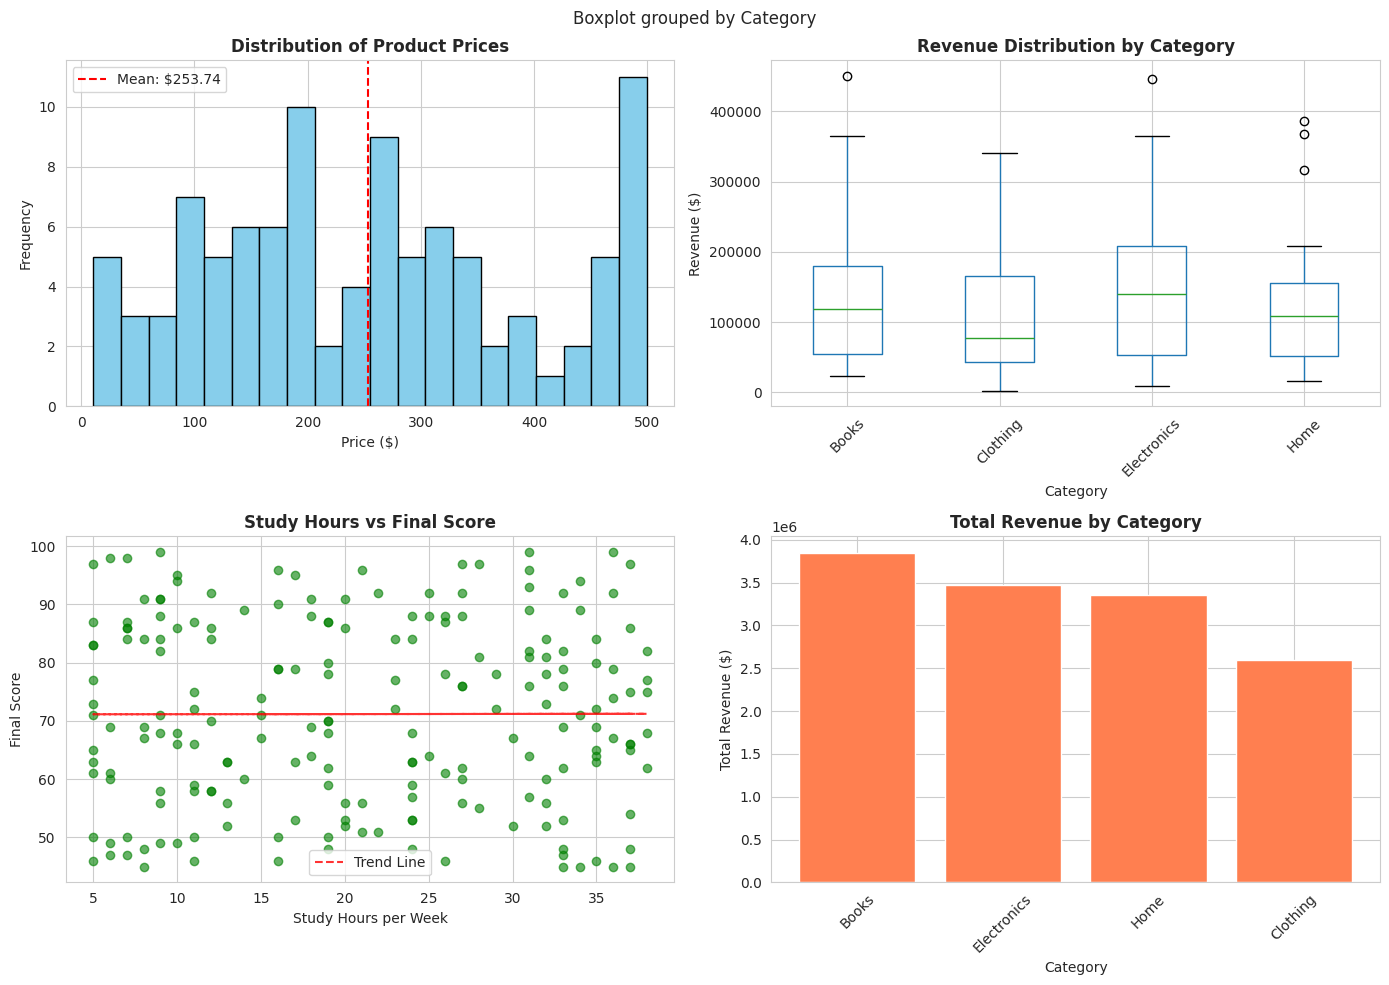
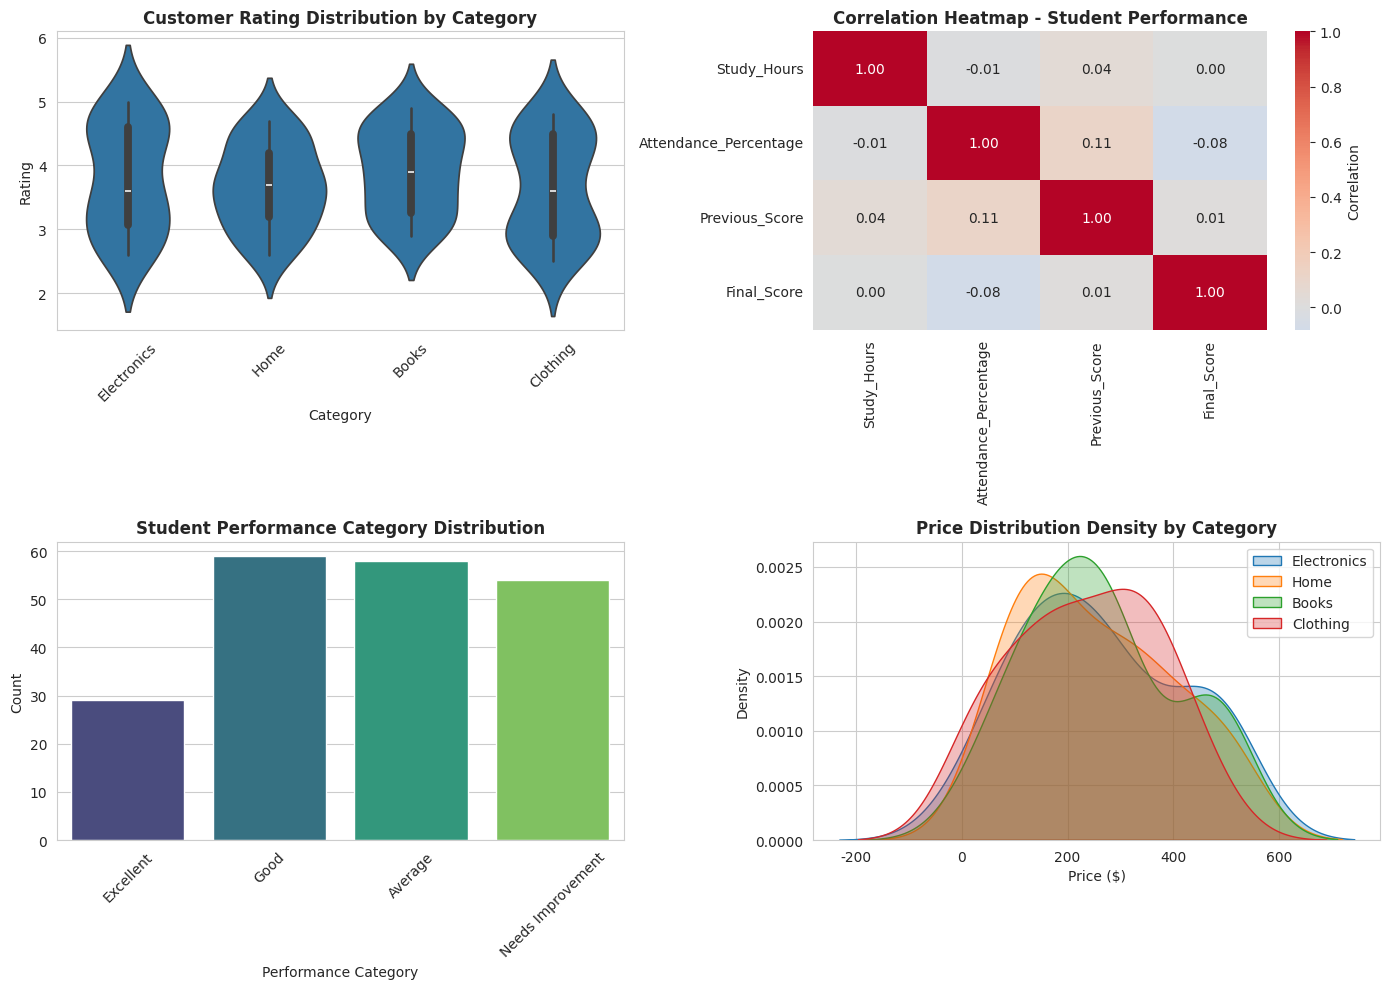
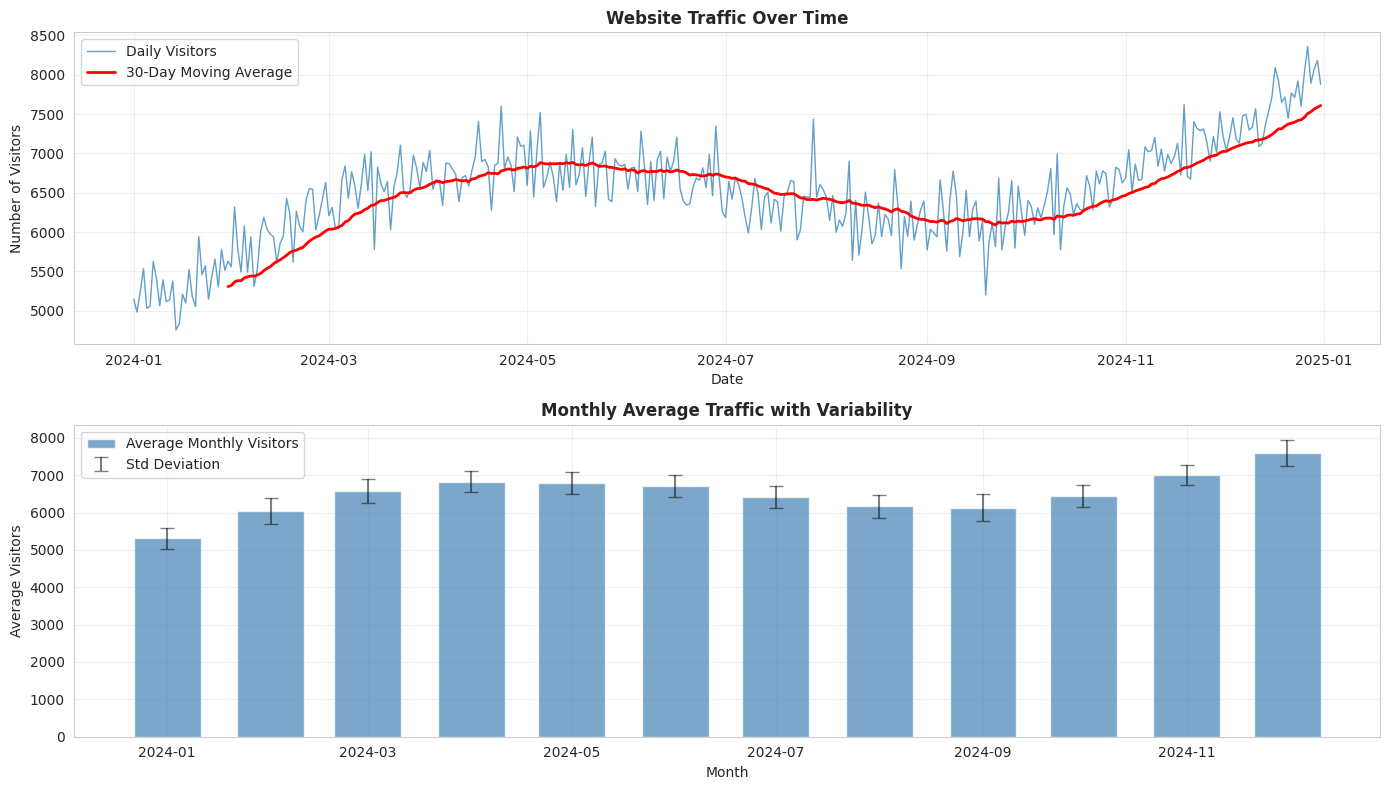

Reproduce these figures in Python, in order.
# Import essential libraries for statistical analysis
import numpy as np
import pandas as pd
import matplotlib.pyplot as plt
import seaborn as sns
from scipy import stats

# Set visualization style
sns.set_style('whitegrid')
plt.rcParams['figure.figsize'] = (10, 6)

print("Libraries imported successfully!")
print(f"NumPy version: {np.__version__}")
print(f"Pandas version: {pd.__version__}")

# Example: Demonstrating the importance of statistics in decision-making
# Scenario: Two marketing campaigns with different performance metrics

# Campaign A: Daily conversions over 30 days
campaign_a = np.array([45, 48, 52, 47, 50, 49, 51, 53, 48, 50,
                       52, 51, 49, 50, 48, 52, 51, 50, 49, 53,
                       50, 51, 52, 48, 50, 49, 51, 52, 50, 51])

# Campaign B: Daily conversions over 30 days
campaign_b = np.array([38, 62, 45, 55, 42, 58, 48, 52, 40, 60,
                       44, 56, 46, 54, 43, 57, 47, 53, 41, 59,
                       45, 55, 44, 56, 46, 54, 42, 58, 48, 52])

# Calculate statistics for both campaigns
print("Campaign A Statistics:")
print(f"  Mean (Average): {np.mean(campaign_a):.2f} conversions/day")
print(f"  Standard Deviation: {np.std(campaign_a):.2f}")
print(f"  Total Conversions: {np.sum(campaign_a)}")

print("\nCampaign B Statistics:")
print(f"  Mean (Average): {np.mean(campaign_b):.2f} conversions/day")
print(f"  Standard Deviation: {np.std(campaign_b):.2f}")
print(f"  Total Conversions: {np.sum(campaign_b)}")

print("\nInsight:")
print("Both campaigns have similar average conversions, but Campaign A is more")
print("consistent (lower std dev), while Campaign B is more volatile.")
print("Statistics helps us understand not just the average, but the reliability!")

# Demonstrating different types of data and basic terminology

# Create a sample dataset representing student information
data = {
    'Name': ['Alice', 'Bob', 'Charlie', 'David', 'Emma', 'Frank', 'Grace', 'Henry'],
    'Age': [22, 25, 23, 22, 24, 25, 23, 22],  # Discrete quantitative
    'GPA': [3.8, 3.2, 3.9, 3.5, 3.7, 3.3, 3.6, 3.8],  # Continuous quantitative
    'Major': ['CS', 'Math', 'CS', 'Physics', 'CS', 'Math', 'Physics', 'CS'],  # Nominal categorical
    'Year': ['Senior', 'Junior', 'Senior', 'Sophomore', 'Junior', 'Senior', 'Junior', 'Senior']  # Ordinal categorical
}

df = pd.DataFrame(data)

print("Sample Dataset (Population of 8 students):")
print(df)
print("\n" + "="*60)

# Demonstrate statistical calculations
print("\nStatistical Measures for GPA:")
print(f"Mean (Average GPA): {df['GPA'].mean():.2f}")
print(f"Median (Middle GPA): {df['GPA'].median():.2f}")
print(f"Mode (Most common GPA): {df['GPA'].mode().values[0]:.1f}")
print(f"Standard Deviation: {df['GPA'].std():.3f}")
print(f"Variance: {df['GPA'].var():.3f}")

print("\nData Types in our Dataset:")
print(f"Discrete Quantitative: Age (values: {sorted(df['Age'].unique())})")
print(f"Continuous Quantitative: GPA (range: {df['GPA'].min()} - {df['GPA'].max()})")
print(f"Nominal Categorical: Major (categories: {df['Major'].unique().tolist()})")
print(f"Ordinal Categorical: Year (categories: {df['Year'].unique().tolist()})")

# Real-world application example: Sales forecasting

# Simulate monthly sales data for a retail store
np.random.seed(42)
months = ['Jan', 'Feb', 'Mar', 'Apr', 'May', 'Jun', 
          'Jul', 'Aug', 'Sep', 'Oct', 'Nov', 'Dec']

# Sales with seasonal trend (higher in holiday months)
base_sales = 50000
trend = np.linspace(0, 15000, 12)  # Upward trend
seasonal = np.array([0, -5000, 0, 2000, 3000, 1000, 
                     2000, 1000, 0, 5000, 8000, 12000])  # Holiday boost
noise = np.random.normal(0, 2000, 12)  # Random variation

sales = base_sales + trend + seasonal + noise

sales_df = pd.DataFrame({
    'Month': months,
    'Sales': sales
})

print("Monthly Sales Data:")
print(sales_df)
print("\n" + "="*60)

# Statistical analysis
print("\nSales Statistics:")
print(f"Average Monthly Sales: ${sales_df['Sales'].mean():,.2f}")
print(f"Median Monthly Sales: ${sales_df['Sales'].median():,.2f}")
print(f"Standard Deviation: ${sales_df['Sales'].std():,.2f}")
print(f"Best Month: {sales_df.loc[sales_df['Sales'].idxmax(), 'Month']} (${sales_df['Sales'].max():,.2f})")
print(f"Worst Month: {sales_df.loc[sales_df['Sales'].idxmin(), 'Month']} (${sales_df['Sales'].min():,.2f})")

# Growth rate
total_h1 = sales_df.iloc[:6]['Sales'].sum()  # First half
total_h2 = sales_df.iloc[6:]['Sales'].sum()  # Second half
growth_rate = ((total_h2 - total_h1) / total_h1) * 100

print(f"\nH1 Total Sales: ${total_h1:,.2f}")
print(f"H2 Total Sales: ${total_h2:,.2f}")
print(f"Growth Rate (H1 to H2): {growth_rate:.2f}%")

# Application example: Healthcare - Patient vital signs analysis

# Simulate blood pressure readings for patients
np.random.seed(123)
n_patients = 100

# Generate normal and high blood pressure groups
normal_bp = np.random.normal(120, 10, 70)  # 70 patients with normal BP
high_bp = np.random.normal(145, 12, 30)    # 30 patients with high BP

all_bp = np.concatenate([normal_bp, high_bp])
np.random.shuffle(all_bp)

bp_df = pd.DataFrame({
    'Patient_ID': range(1, n_patients + 1),
    'Systolic_BP': all_bp,
    'Category': ['High' if bp > 140 else 'Normal' for bp in all_bp]
})

print("Blood Pressure Analysis:")
print(f"Total Patients: {len(bp_df)}")
print(f"\nAverage Systolic BP: {bp_df['Systolic_BP'].mean():.1f} mmHg")
print(f"Median Systolic BP: {bp_df['Systolic_BP'].median():.1f} mmHg")
print(f"Standard Deviation: {bp_df['Systolic_BP'].std():.1f} mmHg")

print("\nPatient Categories:")
print(bp_df['Category'].value_counts())

print("\nPercentage with High BP:")
high_bp_percentage = (bp_df['Category'] == 'High').sum() / len(bp_df) * 100
print(f"{high_bp_percentage:.1f}%")

# Show sample of data
print("\nSample Patient Data:")
print(bp_df.head(10))

# Basic statistical operations using NumPy

# Create a sample dataset: exam scores
exam_scores = np.array([78, 85, 92, 88, 76, 95, 89, 84, 91, 87, 
                        79, 93, 86, 90, 82, 88, 94, 85, 87, 89])

print("Exam Scores:", exam_scores)
print("\nBasic Statistics:")
print(f"Mean (Average): {np.mean(exam_scores):.2f}")
print(f"Median: {np.median(exam_scores):.2f}")
print(f"Standard Deviation: {np.std(exam_scores):.2f}")
print(f"Variance: {np.var(exam_scores):.2f}")
print(f"Minimum Score: {np.min(exam_scores)}")
print(f"Maximum Score: {np.max(exam_scores)}")
print(f"Range: {np.ptp(exam_scores)}")

print("\nPercentiles:")
print(f"25th Percentile: {np.percentile(exam_scores, 25):.2f}")
print(f"50th Percentile (Median): {np.percentile(exam_scores, 50):.2f}")
print(f"75th Percentile: {np.percentile(exam_scores, 75):.2f}")
print(f"90th Percentile: {np.percentile(exam_scores, 90):.2f}")

# Count values above average
above_avg = np.sum(exam_scores > np.mean(exam_scores))
print(f"\nStudents scoring above average: {above_avg} out of {len(exam_scores)}")

# Statistical operations using Pandas

# Create a more complex dataset: employee information
np.random.seed(42)

employees = pd.DataFrame({
    'Department': np.random.choice(['Sales', 'IT', 'HR', 'Marketing'], 50),
    'Years_Experience': np.random.randint(1, 21, 50),
    'Salary': np.random.randint(40000, 120000, 50),
    'Performance_Score': np.random.randint(60, 100, 50),
    'Age': np.random.randint(23, 60, 50)
})

print("Employee Dataset Sample:")
print(employees.head(10))
print("\n" + "="*80)

# Comprehensive statistical summary
print("\nStatistical Summary:")
print(employees.describe())

print("\n" + "="*80)
print("\nDepartment Distribution:")
print(employees['Department'].value_counts())

# Group statistics by department

print("Average Statistics by Department:")
dept_stats = employees.groupby('Department').agg({
    'Salary': ['mean', 'median', 'std'],
    'Years_Experience': 'mean',
    'Performance_Score': 'mean',
    'Age': 'mean'
}).round(2)

print(dept_stats)

print("\n" + "="*80)
print("\nCorrelation Analysis:")
print("Correlation between numerical variables:")
correlation_matrix = employees[['Years_Experience', 'Salary', 
                                 'Performance_Score', 'Age']].corr()
print(correlation_matrix)

# Using SciPy for statistical tests
from scipy import stats

# Compare salaries between two departments
it_salaries = employees[employees['Department'] == 'IT']['Salary']
sales_salaries = employees[employees['Department'] == 'Sales']['Salary']

print("Comparing IT vs Sales Salaries:")
print(f"IT Average Salary: ${it_salaries.mean():,.2f}")
print(f"Sales Average Salary: ${sales_salaries.mean():,.2f}")

# Perform independent t-test
t_statistic, p_value = stats.ttest_ind(it_salaries, sales_salaries)

print(f"\nT-test Results:")
print(f"T-statistic: {t_statistic:.4f}")
print(f"P-value: {p_value:.4f}")

if p_value < 0.05:
    print("Result: Statistically significant difference (p < 0.05)")
else:
    print("Result: No statistically significant difference (p >= 0.05)")

# Calculate Pearson correlation
corr_coef, corr_p_value = stats.pearsonr(employees['Years_Experience'], 
                                          employees['Salary'])

print(f"\nCorrelation between Experience and Salary:")
print(f"Correlation Coefficient: {corr_coef:.4f}")
print(f"P-value: {corr_p_value:.4f}")

# Example 1: E-commerce Product Analysis

np.random.seed(100)

# Create product sales dataset
products = pd.DataFrame({
    'Product_ID': range(1, 101),
    'Category': np.random.choice(['Electronics', 'Clothing', 'Books', 'Home'], 100),
    'Price': np.random.uniform(10, 500, 100).round(2),
    'Units_Sold': np.random.randint(50, 1000, 100),
    'Customer_Rating': np.random.uniform(2.5, 5.0, 100).round(1),
    'Reviews_Count': np.random.randint(5, 200, 100)
})

# Calculate revenue
products['Revenue'] = products['Price'] * products['Units_Sold']

print("E-commerce Product Dataset:")
print(products.head(10))
print("\n" + "="*80)

# Statistical Analysis
print("\nOverall Statistics:")
print(f"Total Products: {len(products)}")
print(f"Total Revenue: ${products['Revenue'].sum():,.2f}")
print(f"Average Price: ${products['Price'].mean():.2f}")
print(f"Average Rating: {products['Customer_Rating'].mean():.2f}/5.0")
print(f"Total Units Sold: {products['Units_Sold'].sum():,}")

print("\nTop 5 Products by Revenue:")
top_products = products.nlargest(5, 'Revenue')[['Product_ID', 'Category', 
                                                  'Price', 'Units_Sold', 'Revenue']]
print(top_products)

# Category-wise analysis for e-commerce data

print("Category-wise Performance:")
category_analysis = products.groupby('Category').agg({
    'Product_ID': 'count',
    'Revenue': ['sum', 'mean'],
    'Customer_Rating': 'mean',
    'Units_Sold': 'sum',
    'Price': 'mean'
}).round(2)

category_analysis.columns = ['Product_Count', 'Total_Revenue', 'Avg_Revenue_Per_Product',
                              'Avg_Rating', 'Total_Units_Sold', 'Avg_Price']
print(category_analysis)

print("\n" + "="*80)
print("\nBest Performing Category by Total Revenue:")
best_category = category_analysis['Total_Revenue'].idxmax()
print(f"{best_category}: ${category_analysis.loc[best_category, 'Total_Revenue']:,.2f}")

print("\nHighest Rated Category:")
top_rated = category_analysis['Avg_Rating'].idxmax()
print(f"{top_rated}: {category_analysis.loc[top_rated, 'Avg_Rating']:.2f}/5.0")

# Example 2: Student Performance Analysis

np.random.seed(50)

# Create student dataset
students = pd.DataFrame({
    'Student_ID': range(1, 201),
    'Study_Hours': np.random.randint(5, 40, 200),
    'Attendance_Percentage': np.random.uniform(60, 100, 200).round(1),
    'Previous_Score': np.random.randint(40, 100, 200),
    'Final_Score': np.random.randint(45, 100, 200),
    'Class': np.random.choice(['A', 'B', 'C', 'D'], 200)
})

print("Student Performance Dataset:")
print(students.head(10))
print("\n" + "="*80)

# Statistical summary
print("\nPerformance Statistics:")
print(students[['Study_Hours', 'Attendance_Percentage', 
                'Previous_Score', 'Final_Score']].describe())

# Categorize students by performance
def categorize_performance(score):
    if score >= 90:
        return 'Excellent'
    elif score >= 75:
        return 'Good'
    elif score >= 60:
        return 'Average'
    else:
        return 'Needs Improvement'

students['Performance_Category'] = students['Final_Score'].apply(categorize_performance)

print("\n" + "="*80)
print("\nPerformance Distribution:")
print(students['Performance_Category'].value_counts().sort_index())
print("\nPercentage Distribution:")
print((students['Performance_Category'].value_counts(normalize=True) * 100).round(2))

# Correlation analysis for student data

print("Correlation Analysis - Factors affecting Final Score:")
print("\nCorrelation with Final Score:")

factors = ['Study_Hours', 'Attendance_Percentage', 'Previous_Score']
for factor in factors:
    corr = students[factor].corr(students['Final_Score'])
    print(f"{factor}: {corr:.4f}")

# Class-wise performance
print("\n" + "="*80)
print("\nClass-wise Average Scores:")
class_performance = students.groupby('Class').agg({
    'Final_Score': ['mean', 'median', 'std', 'min', 'max'],
    'Study_Hours': 'mean',
    'Attendance_Percentage': 'mean'
}).round(2)
print(class_performance)

# Find top performers
print("\n" + "="*80)
print("\nTop 10 Students:")
top_students = students.nlargest(10, 'Final_Score')[['Student_ID', 'Study_Hours', 
                                                       'Attendance_Percentage', 
                                                       'Final_Score', 'Class']]
print(top_students)

# Visualization 1: Distribution plots

fig, axes = plt.subplots(2, 2, figsize=(14, 10))

# Histogram
axes[0, 0].hist(products['Price'], bins=20, color='skyblue', edgecolor='black')
axes[0, 0].set_title('Distribution of Product Prices', fontsize=12, fontweight='bold')
axes[0, 0].set_xlabel('Price ($)')
axes[0, 0].set_ylabel('Frequency')
axes[0, 0].axvline(products['Price'].mean(), color='red', 
                    linestyle='--', label=f"Mean: ${products['Price'].mean():.2f}")
axes[0, 0].legend()

# Box Plot
products.boxplot(column='Revenue', by='Category', ax=axes[0, 1])
axes[0, 1].set_title('Revenue Distribution by Category', fontsize=12, fontweight='bold')
axes[0, 1].set_xlabel('Category')
axes[0, 1].set_ylabel('Revenue ($)')
plt.sca(axes[0, 1])
plt.xticks(rotation=45)

# Scatter Plot
axes[1, 0].scatter(students['Study_Hours'], students['Final_Score'], 
                   alpha=0.6, color='green')
axes[1, 0].set_title('Study Hours vs Final Score', fontsize=12, fontweight='bold')
axes[1, 0].set_xlabel('Study Hours per Week')
axes[1, 0].set_ylabel('Final Score')

# Add trend line
z = np.polyfit(students['Study_Hours'], students['Final_Score'], 1)
p = np.poly1d(z)
axes[1, 0].plot(students['Study_Hours'], p(students['Study_Hours']), 
                "r--", alpha=0.8, label='Trend Line')
axes[1, 0].legend()

# Bar Chart
category_revenue = products.groupby('Category')['Revenue'].sum().sort_values(ascending=False)
axes[1, 1].bar(category_revenue.index, category_revenue.values, color='coral')
axes[1, 1].set_title('Total Revenue by Category', fontsize=12, fontweight='bold')
axes[1, 1].set_xlabel('Category')
axes[1, 1].set_ylabel('Total Revenue ($)')
axes[1, 1].tick_params(axis='x', rotation=45)

plt.tight_layout()
plt.show()

print("Visualizations created successfully!")

# Visualization 2: Advanced statistical plots using Seaborn

fig, axes = plt.subplots(2, 2, figsize=(14, 10))

# Violin Plot
sns.violinplot(data=products, x='Category', y='Customer_Rating', ax=axes[0, 0])
axes[0, 0].set_title('Customer Rating Distribution by Category', 
                      fontsize=12, fontweight='bold')
axes[0, 0].set_xlabel('Category')
axes[0, 0].set_ylabel('Rating')
axes[0, 0].tick_params(axis='x', rotation=45)

# Heatmap - Correlation Matrix
corr_data = students[['Study_Hours', 'Attendance_Percentage', 
                      'Previous_Score', 'Final_Score']].corr()
sns.heatmap(corr_data, annot=True, cmap='coolwarm', center=0, 
            fmt='.2f', ax=axes[0, 1], cbar_kws={'label': 'Correlation'})
axes[0, 1].set_title('Correlation Heatmap - Student Performance', 
                      fontsize=12, fontweight='bold')

# Count Plot
sns.countplot(data=students, x='Performance_Category', 
              order=['Excellent', 'Good', 'Average', 'Needs Improvement'],
              palette='viridis', ax=axes[1, 0])
axes[1, 0].set_title('Student Performance Category Distribution', 
                      fontsize=12, fontweight='bold')
axes[1, 0].set_xlabel('Performance Category')
axes[1, 0].set_ylabel('Count')
axes[1, 0].tick_params(axis='x', rotation=45)

# KDE Plot (Kernel Density Estimate)
for category in products['Category'].unique():
    subset = products[products['Category'] == category]['Price']
    sns.kdeplot(data=subset, label=category, ax=axes[1, 1], fill=True, alpha=0.3)
axes[1, 1].set_title('Price Distribution Density by Category', 
                      fontsize=12, fontweight='bold')
axes[1, 1].set_xlabel('Price ($)')
axes[1, 1].set_ylabel('Density')
axes[1, 1].legend()

plt.tight_layout()
plt.show()

print("Advanced visualizations created successfully!")

# Visualization 3: Time series and trends

# Create time series data for website traffic
np.random.seed(42)
dates = pd.date_range(start='2024-01-01', end='2024-12-31', freq='D')
base_traffic = 5000
trend = np.linspace(0, 3000, len(dates))
seasonal = 1000 * np.sin(2 * np.pi * np.arange(len(dates)) / 365)
noise = np.random.normal(0, 300, len(dates))
traffic = base_traffic + trend + seasonal + noise

traffic_df = pd.DataFrame({
    'Date': dates,
    'Visitors': traffic.astype(int)
})

# Create visualization
fig, axes = plt.subplots(2, 1, figsize=(14, 8))

# Line plot with trend
axes[0].plot(traffic_df['Date'], traffic_df['Visitors'], 
             linewidth=1, alpha=0.7, label='Daily Visitors')
axes[0].plot(traffic_df['Date'], traffic_df['Visitors'].rolling(30).mean(), 
             linewidth=2, color='red', label='30-Day Moving Average')
axes[0].set_title('Website Traffic Over Time', fontsize=12, fontweight='bold')
axes[0].set_xlabel('Date')
axes[0].set_ylabel('Number of Visitors')
axes[0].legend()
axes[0].grid(True, alpha=0.3)

# Monthly aggregation
traffic_df['Month'] = traffic_df['Date'].dt.to_period('M')
monthly_traffic = traffic_df.groupby('Month')['Visitors'].agg(['mean', 'std'])
monthly_traffic.index = monthly_traffic.index.to_timestamp()

axes[1].bar(monthly_traffic.index, monthly_traffic['mean'], 
            width=20, color='steelblue', alpha=0.7, label='Average Monthly Visitors')
axes[1].errorbar(monthly_traffic.index, monthly_traffic['mean'], 
                 yerr=monthly_traffic['std'], fmt='none', 
                 color='black', alpha=0.5, capsize=5, label='Std Deviation')
axes[1].set_title('Monthly Average Traffic with Variability', 
                   fontsize=12, fontweight='bold')
axes[1].set_xlabel('Month')
axes[1].set_ylabel('Average Visitors')
axes[1].legend()
axes[1].grid(True, alpha=0.3)

plt.tight_layout()
plt.show()

print("\nTraffic Statistics:")
print(f"Average Daily Visitors: {traffic_df['Visitors'].mean():.0f}")
print(f"Peak Day: {traffic_df.loc[traffic_df['Visitors'].idxmax(), 'Date'].date()} "
      f"({traffic_df['Visitors'].max():,} visitors)")
print(f"Lowest Day: {traffic_df.loc[traffic_df['Visitors'].idxmin(), 'Date'].date()} "
      f"({traffic_df['Visitors'].min():,} visitors)")